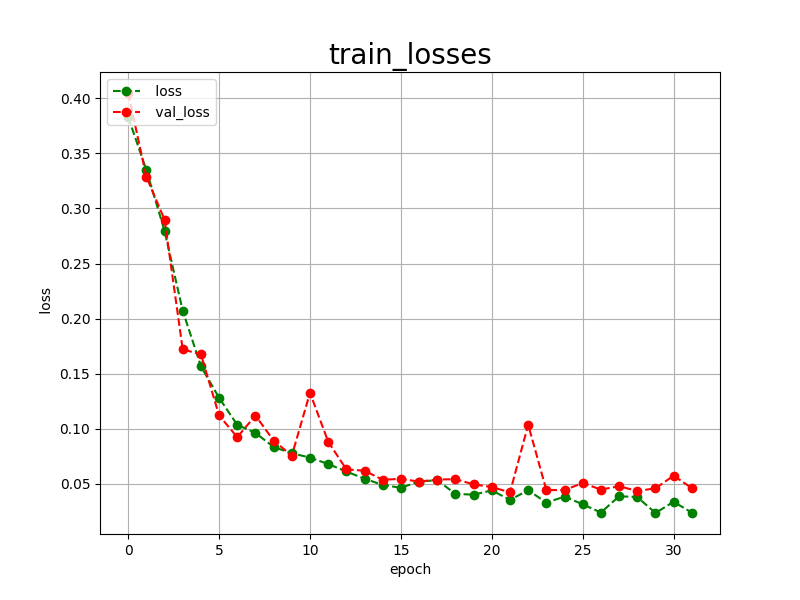

The file beside this chart, header and first rows:
epoch, loss, val_loss
0, 0.3830, 0.4049
1, 0.3349, 0.3287
2, 0.2797, 0.2899
3, 0.2071, 0.1720
4, 0.1567, 0.1675
5, 0.1280, 0.1120
6, 0.1034, 0.0923
7, 0.0962, 0.1119
8, 0.0833, 0.0892
9, 0.0777, 0.0755
10, 0.0737, 0.1326
11, 0.0679, 0.0882
12, 0.0611, 0.0630
13, 0.0545, 0.0618
14, 0.0489, 0.0536
15, 0.0463, 0.0544
16, 0.0520, 0.0519
17, 0.0532, 0.0538
18, 0.0407, 0.0541
19, 0.0401, 0.0494
20, 0.0439, 0.0470
21, 0.0353, 0.0421
22, 0.0441, 0.1036
23, 0.0328, 0.0442
24, 0.0383, 0.0443
25, 0.0313, 0.0506
26, 0.0238, 0.0447
27, 0.0386, 0.0477
28, 0.0379, 0.0434
29, 0.0234, 0.0458
30, 0.0336, 0.0573
31, 0.0237, 0.0460
